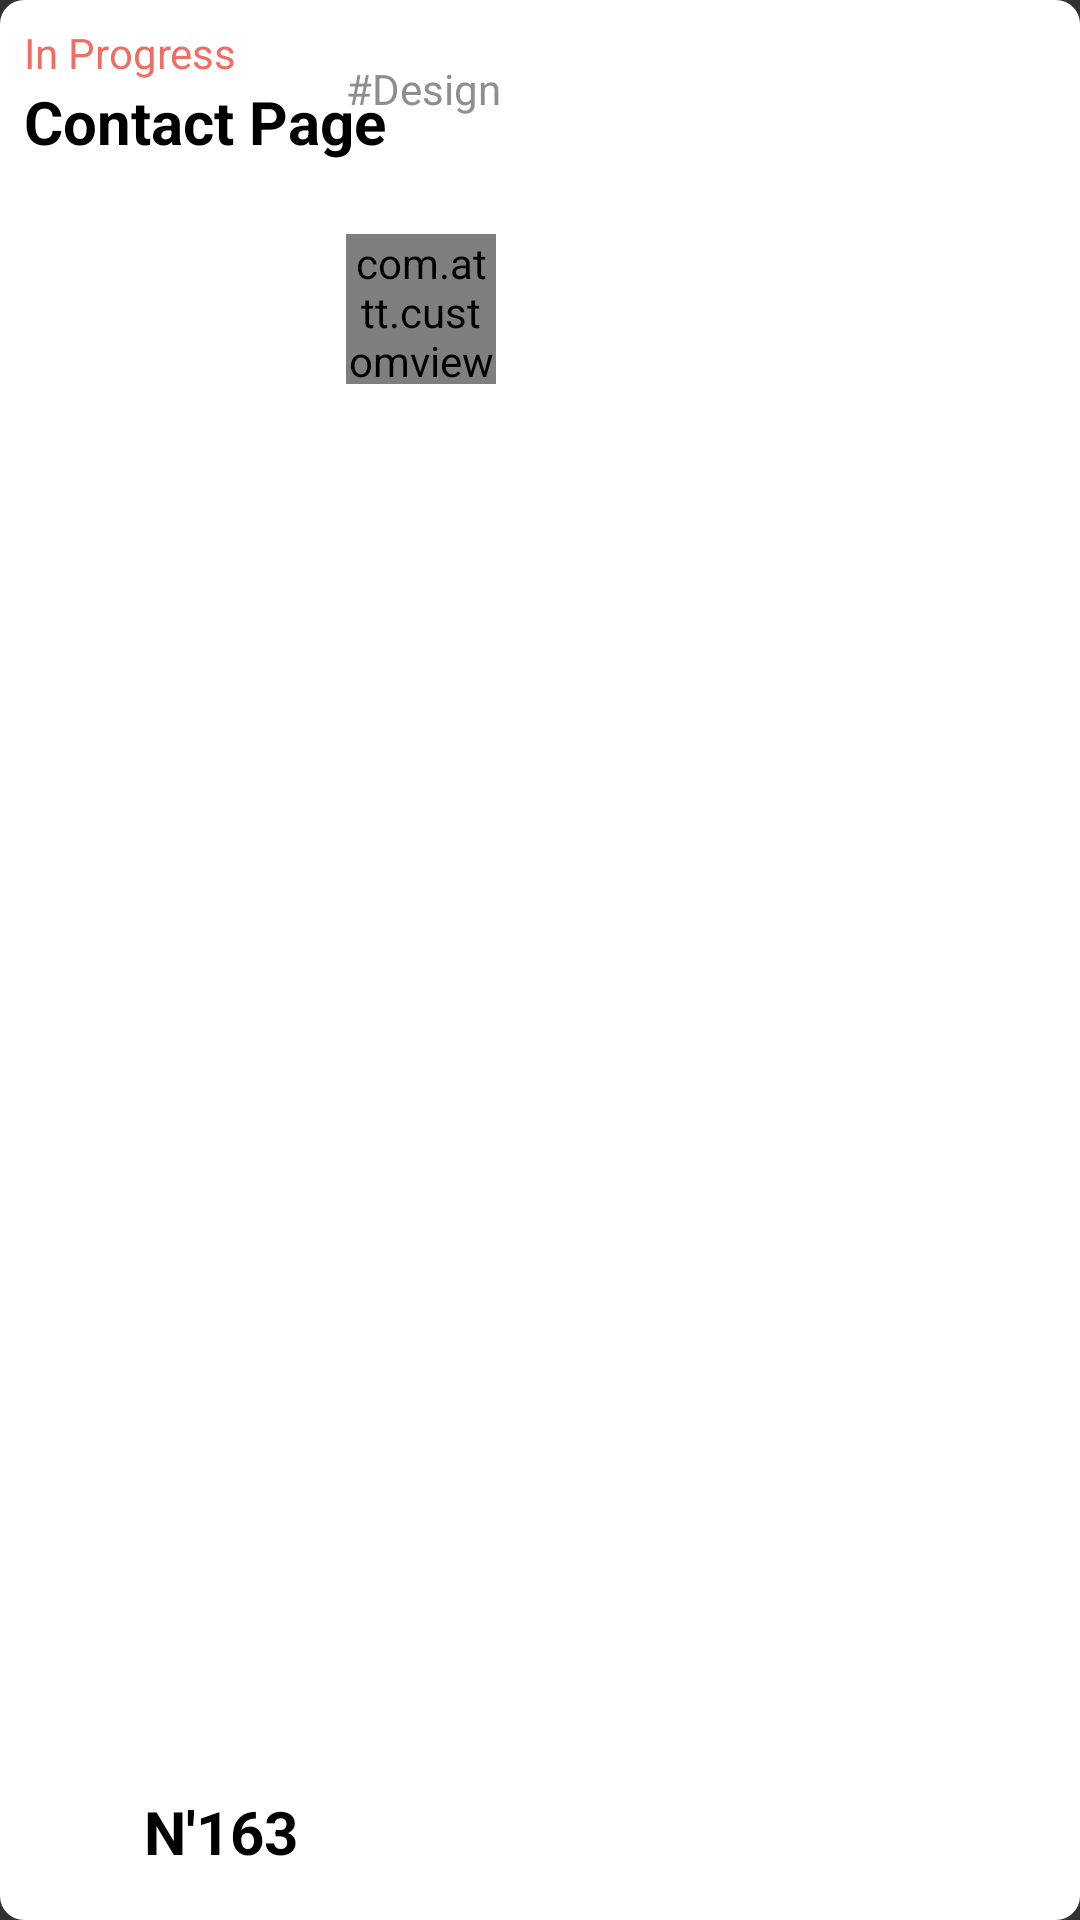

Produce the Android XML layout that renders to this screen, including the resource entries it uses.
<!-- AndroidManifest.xml: application theme Theme.AppCompat.NoActionBar -->
<!-- res/layout/viewholder_task.xml -->
<?xml version="1.0" encoding="utf-8"?>
<RelativeLayout xmlns:android="http://schemas.android.com/apk/res/android"
    android:layout_width="255dp"
    android:layout_marginBottom="@dimen/margin_card_medium2"
    xmlns:app="http://schemas.android.com/apk/res-auto"
    android:background="@drawable/background_task_viewholder"
    android:layout_height="130dp">

    <androidx.appcompat.widget.AppCompatTextView
        android:id="@+id/tvTaskStatus"
        android:layout_width="wrap_content"
        android:layout_height="wrap_content"
        android:layout_marginStart="@dimen/margin_medium"
        android:layout_marginTop="@dimen/margin_medium"
        android:text="In Progress"
        android:textColor="#DDEC584B"
        android:textSize="@dimen/text_regular"
         />
    <androidx.appcompat.widget.AppCompatTextView
        android:id="@+id/tvTaskTitle"
        android:layout_width="wrap_content"
        android:layout_height="wrap_content"
        android:layout_marginStart="@dimen/margin_medium"
        android:text="Contact Page"
        android:layout_below="@+id/tvTaskStatus"
        android:textColor="@color/black"
        android:textStyle="bold"
        android:textSize="@dimen/text_regular_3x"
        />

    <androidx.appcompat.widget.AppCompatTextView
        android:id="@+id/tvDesign"
        android:layout_width="wrap_content"
        android:layout_height="wrap_content"
        android:layout_marginTop="@dimen/margin_medium3"
        android:layout_marginBottom="@dimen/margin_medium3"
        android:layout_toEndOf="@+id/tvN"
        android:text="#Design"
        android:textColor="#E4837F7F" />
    <androidx.appcompat.widget.AppCompatTextView
        android:id="@+id/tvComment"
        android:layout_width="wrap_content"
        android:layout_height="wrap_content"
        android:layout_marginStart="@dimen/margin_medium2"
        android:layout_below="@+id/tvTaskTitle"
        android:layout_marginTop="@dimen/margin_xxlarge"
        android:drawablePadding="@dimen/margin_medium2"
        android:drawableStart="@drawable/ic_baseline_comment_24dp_black"
        android:text="3" />
    <androidx.appcompat.widget.AppCompatTextView
        android:id="@+id/tvAttached"
        android:layout_width="wrap_content"
        android:layout_height="wrap_content"
        android:layout_marginStart="@dimen/margin_medium2"
        android:layout_below="@+id/tvTaskTitle"
        android:layout_marginTop="@dimen/margin_xxlarge"
        android:drawablePadding="@dimen/margin_medium2"
        android:layout_toEndOf="@id/tvComment"
        android:drawableStart="@drawable/ic_baseline_attach_file_24"
        android:text="3" />
    <androidx.appcompat.widget.AppCompatTextView
        android:id="@+id/tvN"
        android:layout_width="wrap_content"
        android:layout_height="wrap_content"
        android:layout_alignParentBottom="true"
        android:layout_marginEnd="@dimen/margin_medium2"
        android:layout_marginBottom="@dimen/margin_medium2"
        android:layout_toEndOf="@+id/tvAttached"
        android:textColor="@color/black"
        android:textStyle="bold"
        android:textSize="@dimen/text_regular_3x"
        android:text="N'163" />
    <com.attt.customviewsassignment.Views.components.CircleImageView
        android:id="@+id/ivProfile1"
        android:layout_width="50dp"
        android:layout_height="50dp"
        android:scaleType="centerCrop"
        app:stokeColor="@color/white"
        android:layout_marginTop="@dimen/margin_large"
        android:layout_toEndOf="@+id/tvN"
        android:src="@drawable/girl"
        android:layout_below="@+id/tvTaskTitle"
        app:cornerRadius="25dp" />

</RelativeLayout>
<!-- resources referenced by this layout -->
<resources>
  <color name="black">#FF000000</color>
  <color name="white">#FFFFFFFF</color>
  <dimen name="margin_card_medium2">12dp</dimen>
  <dimen name="margin_large">24dp</dimen>
  <dimen name="margin_medium">8dp</dimen>
  <dimen name="margin_medium2">16dp</dimen>
  <dimen name="margin_medium3">20dp</dimen>
  <dimen name="margin_xxlarge">48dp</dimen>
  <dimen name="text_regular">14sp</dimen>
  <dimen name="text_regular_3x">20sp</dimen>
  <!-- drawable background_task_viewholder (drawable) -->
  <shape android:shape="rectangle"
      xmlns:android="http://schemas.android.com/apk/res/android">
  
      <solid
          android:color="@color/white"/>
  
      <corners
          android:radius="@dimen/margin_medium"/>
  
  </shape>
  <!-- drawable girl: jpg bitmap (drawable, 129994 bytes) -->
</resources>
